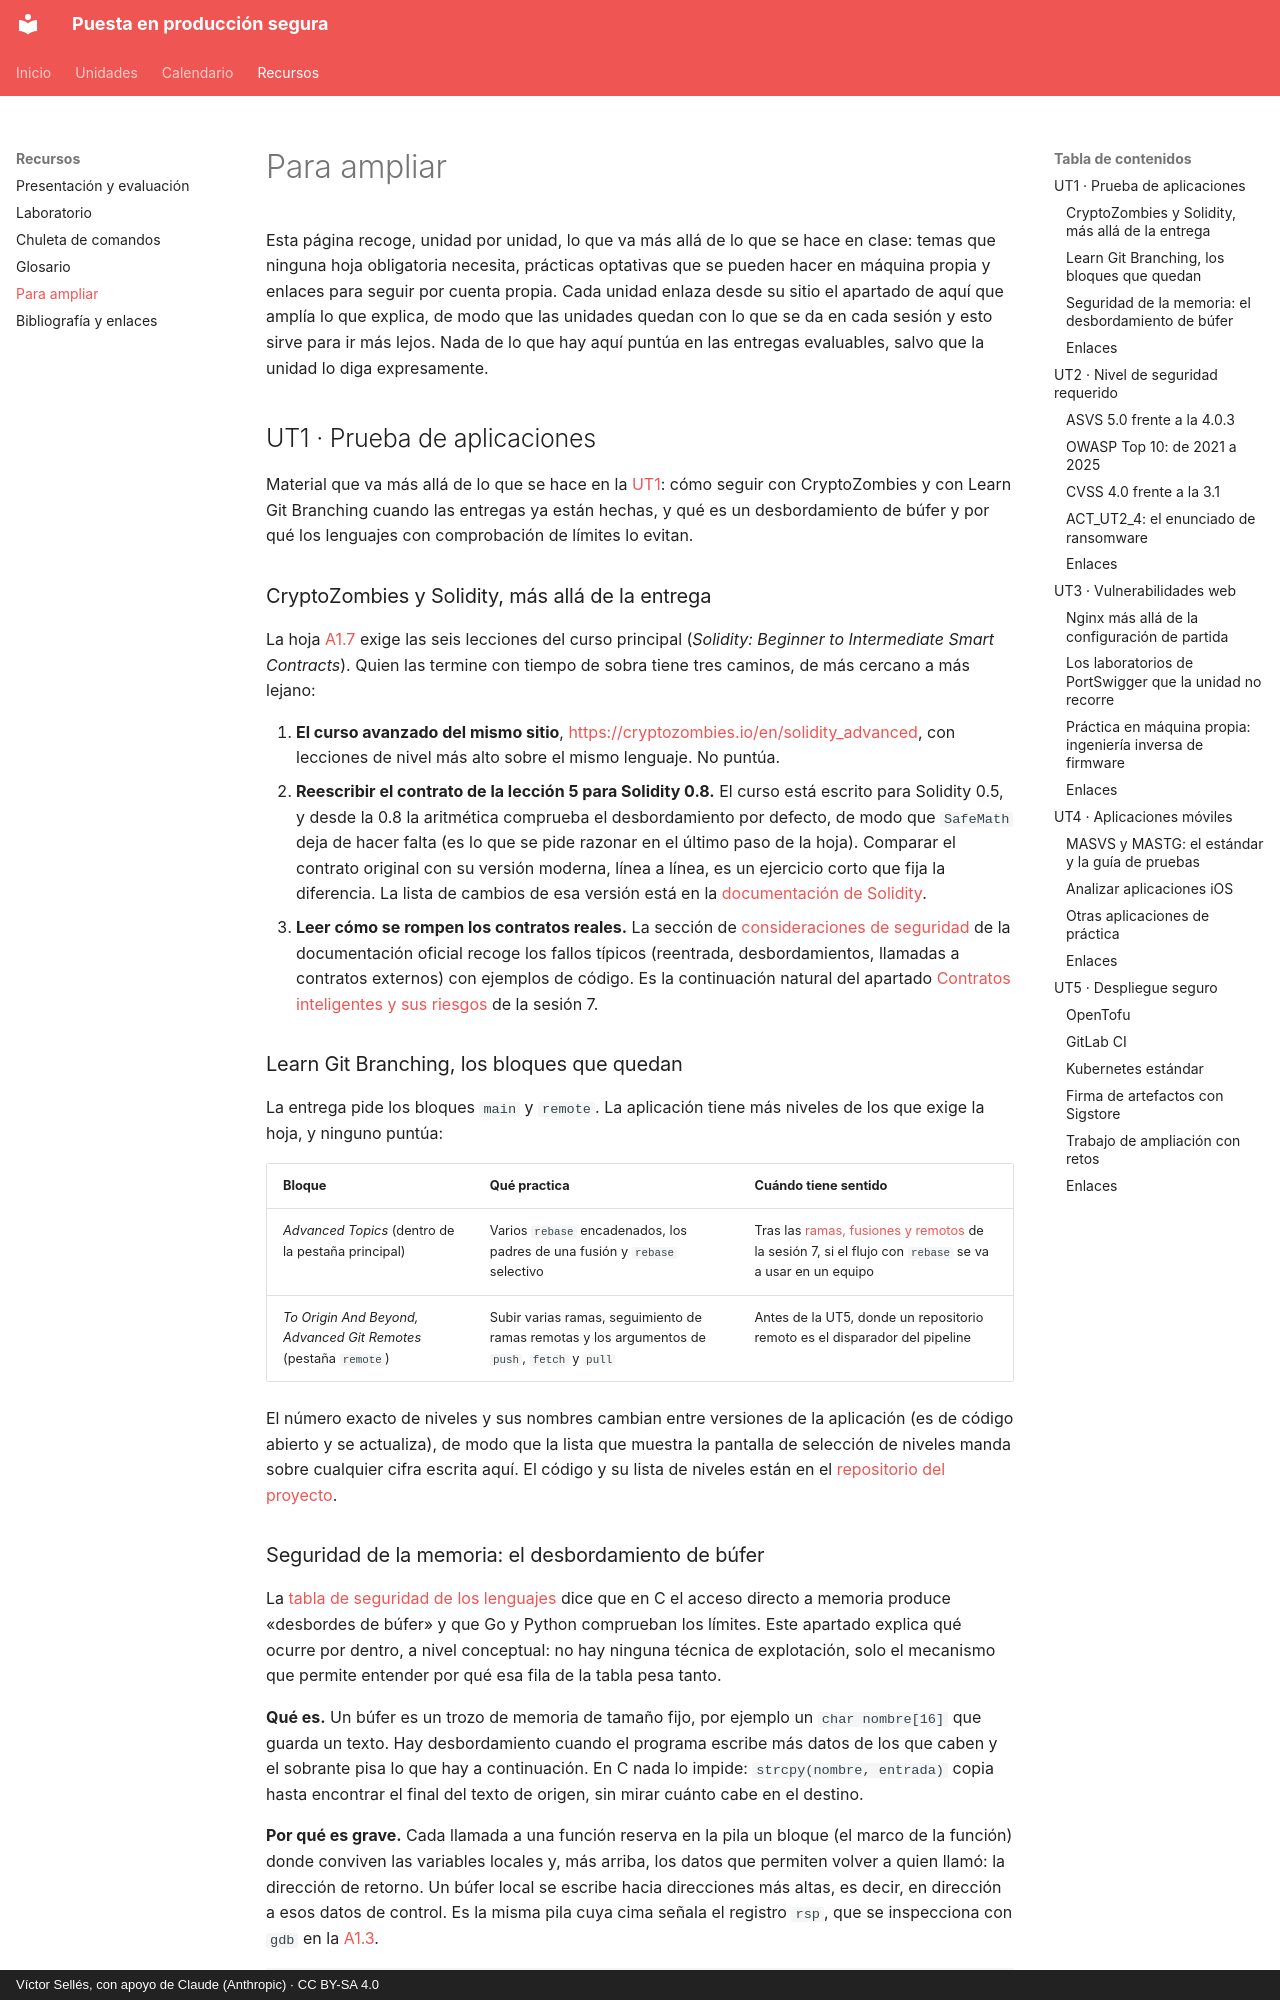

repository: victor-educ/apuntes-PPS · page: ampliacion/index.html · generator: mkdocs · copyright: Víctor Sellés, con apoyo de Claude (Anthropic) · CC BY-SA 4.0

# Para ampliar

Esta página recoge, unidad por unidad, lo que va más allá de lo que se hace en clase: temas que ninguna hoja obligatoria necesita, prácticas optativas que se pueden hacer en máquina propia y enlaces para seguir por cuenta propia. Cada unidad enlaza desde su sitio el apartado de aquí que amplía lo que explica, de modo que las unidades quedan con lo que se da en cada sesión y esto sirve para ir más lejos. Nada de lo que hay aquí puntúa en las entregas evaluables, salvo que la unidad lo diga expresamente.

## UT1 · Prueba de aplicaciones

Material que va más allá de lo que se hace en la [UT1](ut/ut1-prueba-aplicaciones.md): cómo seguir con CryptoZombies y con Learn Git Branching cuando las entregas ya están hechas, y qué es un desbordamiento de búfer y por qué los lenguajes con comprobación de límites lo evitan.

### CryptoZombies y Solidity, más allá de la entrega

La hoja [A1.7](ut/ut1-prueba-aplicaciones.md#a17-solidity-y-git-sesion-7) exige las seis lecciones del curso principal (*Solidity: Beginner to Intermediate Smart Contracts*). Quien las termine con tiempo de sobra tiene tres caminos, de más cercano a más lejano:

1. **El curso avanzado del mismo sitio**, <https://cryptozombies.io/en/solidity_advanced>, con lecciones de nivel más alto sobre el mismo lenguaje. No puntúa.
2. **Reescribir el contrato de la lección 5 para Solidity 0.8.** El curso está escrito para Solidity 0.5, y desde la 0.8 la aritmética comprueba el desbordamiento por defecto, de modo que `SafeMath` deja de hacer falta (es lo que se pide razonar en el último paso de la hoja). Comparar el contrato original con su versión moderna, línea a línea, es un ejercicio corto que fija la diferencia. La lista de cambios de esa versión está en la [documentación de Solidity](https://docs.soliditylang.org/en/latest/080-breaking-changes.html).
3. **Leer cómo se rompen los contratos reales.** La sección de [consideraciones de seguridad](https://docs.soliditylang.org/en/latest/security-considerations.html) de la documentación oficial recoge los fallos típicos (reentrada, desbordamientos, llamadas a contratos externos) con ejemplos de código. Es la continuación natural del apartado [Contratos inteligentes y sus riesgos](ut/ut1-prueba-aplicaciones.md#contratos-inteligentes-y-sus-riesgos) de la sesión 7.

### Learn Git Branching, los bloques que quedan

La entrega pide los bloques `main` y `remote`. La aplicación tiene más niveles de los que exige la hoja, y ninguno puntúa:

| Bloque | Qué practica | Cuándo tiene sentido |
|---|---|---|
| *Advanced Topics* (dentro de la pestaña principal) | Varios `rebase` encadenados, los padres de una fusión y `rebase` selectivo | Tras las [ramas, fusiones y remotos](ut/ut1-prueba-aplicaciones.md#git-ramas-fusiones-y-remotos) de la sesión 7, si el flujo con `rebase` se va a usar en un equipo |
| *To Origin And Beyond, Advanced Git Remotes* (pestaña `remote`) | Subir varias ramas, seguimiento de ramas remotas y los argumentos de `push`, `fetch` y `pull` | Antes de la UT5, donde un repositorio remoto es el disparador del pipeline |

El número exacto de niveles y sus nombres cambian entre versiones de la aplicación (es de código abierto y se actualiza), de modo que la lista que muestra la pantalla de selección de niveles manda sobre cualquier cifra escrita aquí. El código y su lista de niveles están en el [repositorio del proyecto](https://github.com/pcottle/learnGitBranching).
